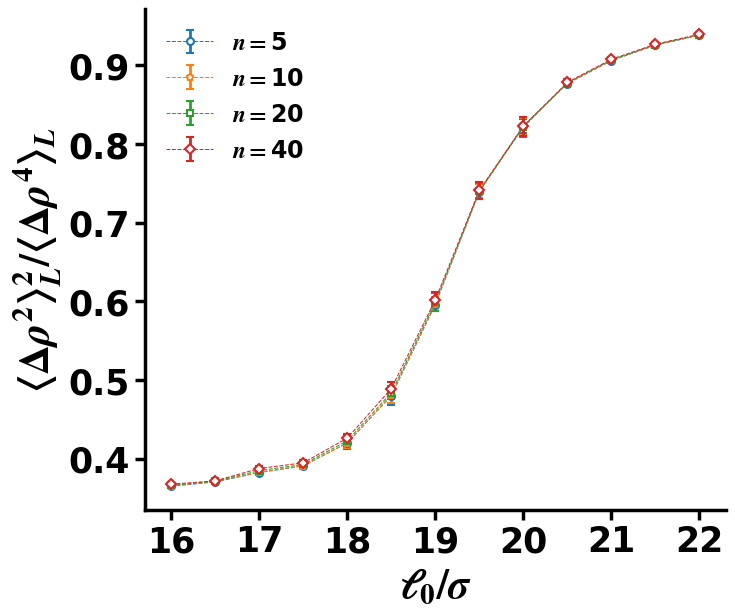

The script that saved this image:
from matplotlib import pyplot as plt
import matplotlib.ticker as ticker
from matplotlib import rcParams,rc
from matplotlib.ticker import MultipleLocator
from matplotlib.ticker import FixedLocator,LogLocator
import numpy as np
from matplotlib.lines import Line2D
from scipy import optimize
import matplotlib.ticker as ticker



data0=[0.0008002664060001335, 0.0022331577667190593, 0.001919185396111965, 0.003902797893084908, 0.007758211127016543, 0.01114810159682807, 0.007612300649817164, 0.009354554272780594, 0.008675694248944916, 0.0036178979080551976, 0.0033775228711505124, 0.0021838082080346023, 0.003945491800197733]
data1=[0.0015117336721393185, 0.0024375120162349277, 0.003233506203040711, 0.003988910735743929, 0.005679802417057879, 0.010038107308045172, 0.008964926207017982, 0.009035157384981557, 0.010606960143425492, 0.00447224649272, 0.0028325926370423673, 0.0030871134206465214, 0.002735329511326811]
data2=[0.00220204299851086, 0.0022674661780627266, 0.0035267376550114863, 0.003423188110738138, 0.006249353618730278, 0.008256221623499056, 0.011556411061327196, 0.010252515782666574, 0.012696581327679736, 0.0042180678144618676, 0.002927967231132341, 0.002871025963048316, 0.0022850866921936335]
data3=[0.002102986620042608, 0.002242720903379983, 0.0028838673359824806, 0.0034578727630447796, 0.005134353647531434, 0.008142954080744563, 0.010803674287261002, 0.011019563392298858, 0.012073831549180198, 0.004489860623601853, 0.0028163449562093766, 0.002994820693707762, 0.0024252331478455723]


errs=[data0,data1,data2,data3]

value0=[0.36511492903135295, 0.370510244258748, 0.38242329582522433, 0.39082811548590113, 0.42016380141955895, 0.4799839396692075, 0.5958957735626873, 0.7397055169552121, 0.8232565270876785, 0.8769766182842356, 0.9061838507229304, 0.9259496995075713, 0.9384879574482768]
value1=[0.3654426597887867, 0.371080096035695, 0.38280613498511323, 0.39125819368067405, 0.4197998226310705, 0.48145626776156736, 0.5967797376378748, 0.7399625057371477, 0.8225569077858571, 0.8773370778791628, 0.9065401491781578, 0.9260712204352316, 0.9386059445167436]
value2=[0.3662186615883778, 0.37143078362020954, 0.38479186036942287, 0.39274394958480346, 0.4227273143997815, 0.48387933125950705, 0.5988394339231232, 0.7399614530384784, 0.8215746646165517, 0.8780353601784006, 0.9069968219501131, 0.9263642427333828, 0.9388479500651105]
value3=[0.36763909029377695, 0.3718170758466915, 0.3875854366410739, 0.39478890243812753, 0.4261387886572384, 0.48899519302094185, 0.6018289390613674, 0.7412540852417452, 0.8227786241502273, 0.8785010107843586, 0.907901814865452, 0.9270904963075726, 0.9397126973434593]

values=[value0,value1,value2,value3]

x=np.linspace(16,22,num=13)


color_list=['#1f77b4', '#ff7f0e', '#2ca02c', '#d62728', '#9467bd', '#8c564b', '#e377c2','#7f7f7f', '#bcbd22', '#17becf']
# marker_list=['o','p','s','D','v','^']
# s_list=[55,75,50,50,60,60]
rcParams["font.family"] = "Times New Roman"
rcParams["font.weight"] = "bold"
rcParams["mathtext.fontset"] = 'stix'

fig,ax=plt.subplots(figsize=(7.5, 6.5))

tau=[5,10,20,40]

marker_list=['o','p','s','D','v','^']
labels=[15,16,17,18,19,20]

for axis in [ 'bottom', 'left']:
    ax.spines[axis].set_linewidth(2.5)
for axis in [ 'top', 'right']:
    ax.spines[axis].set_linewidth(0)

for i in range(4):
    ax.errorbar(x,values[i],yerr=np.array(errs[i]),linestyle='--',marker=marker_list[i],mfc='w',markersize=5,linewidth=0.75,markeredgewidth=1.5,elinewidth=2,color=color_list[i],label='$n=$'+str(tau[i]),capsize=3)

# Add legend to the plot
# ax.legend(handles=legend_handles, loc='best',frameon=False,fontsize='18')

# ax.yaxis.set_minor_locator(FixedLocator([k*10 for k in range(2,19)]))


# ax.set_xticks([16,17,18,19,20,21,22])
# plt.yticks([0,0.004,0.008,0.012])
plt.xticks([16,17,18,19,20,21,22])
ax.set_xlabel('$\ell_0/\sigma$',fontsize=30)
# ax.set_ylabel('Error estimation',fontsize=30)
ax.set_ylabel('$\langle \Delta \\rho^2 \\rangle^2_L/\langle \Delta \\rho^4 \\rangle_L$',fontsize=30)
# ax.set_yscale('log')
ax.tick_params(axis='both', which='major', labelsize=25)
# ax.tick_params(axis='both', which='minor', labelsize=25)
ax.tick_params(axis='both', which='minor', width=2.5,length=3.5)
ax.tick_params(axis='both', which='major', width=2.5,length=7)

# ax.set_ylim(0.01,1)
# ax.set_xlim(0,75)
# ax.set_xticks([0.45,0.48,0.51])
# ax.set_yticks([0.48,0.52,0.56])
ax.legend(fontsize='17',frameon=False)
# plt.legend(loc='lower left',fontsize='15',frameon=False)
# plt.savefig('hh.png',dpi=600,bbox_inches='tight')
plt.show()